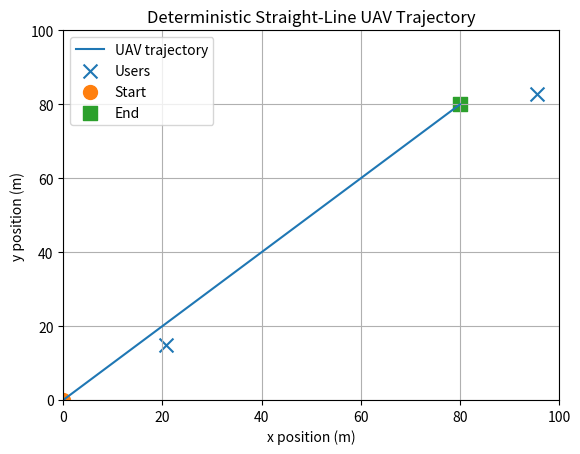
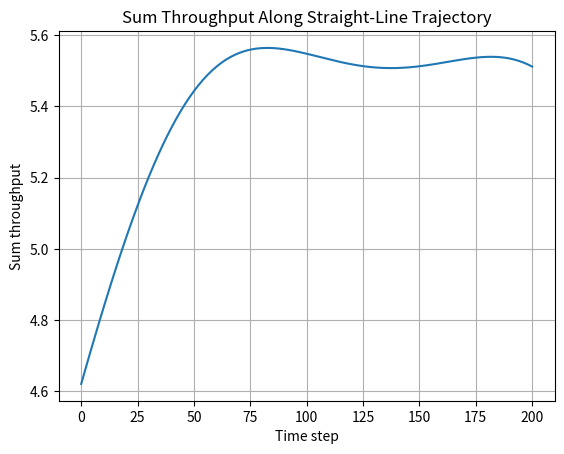
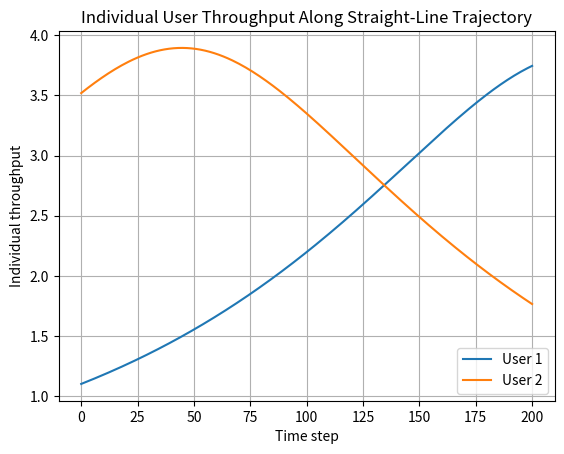

The script that saved these images, in order:
import numpy as np
import matplotlib.pyplot as plt


# ============================================================
# 1. System parameters from the design task
# ============================================================

X_MIN = 0.0
X_MAX = 100.0
Y_MIN = 0.0
Y_MAX = 100.0
Z_MIN = 0.0
Z_H = 50.0

K = 2                 # number of users
N_T = 8               # number of transmit antennas
P_T = 0.5             # total transmit power budget in Watts
ETA = 2.5             # path loss exponent
FREQ = 2.4e9          # 2.4 GHz
C = 3e8               # speed of light

NOISE_DB = -100       # noise power in dB
NOISE_POWER = 10 ** (NOISE_DB / 10)

START = np.array([0.0, 0.0, Z_H])
END = np.array([80.0, 80.0, Z_H])

L = 200               # episode length / number of time steps


# ============================================================
# 2. Helper functions
# ============================================================

def generate_users(seed=1):
    """
    Generate K users randomly on the ground plane z = 0.
    """
    rng = np.random.default_rng(seed)

    x_users = rng.uniform(X_MIN, X_MAX, K)
    y_users = rng.uniform(Y_MIN, Y_MAX, K)
    z_users = np.zeros(K)

    users = np.column_stack((x_users, y_users, z_users))
    return users


def straight_line_trajectory():
    """
    Generate deterministic UAV trajectory from START to END.
    """
    trajectory = np.zeros((L + 1, 3))

    for t in range(L + 1):
        alpha = t / L
        trajectory[t] = START + alpha * (END - START)

    return trajectory


def compute_distances(uav_position, users):
    """
    Compute distances from UAV to all users.
    """
    diff = users - uav_position
    distances = np.linalg.norm(diff, axis=1)
    return distances


def compute_channel_power(distances):
    """
    Compute |h_k|^2 = L0 / d_k^eta.
    """
    wavelength = C / FREQ
    L0 = (wavelength / (4 * np.pi)) ** 2

    channel_power = L0 / (distances ** ETA)
    return channel_power


def compute_snr(channel_power):
    """
    Compute SNR for each user.

    First simple assumption:
    total power is equally divided between users.
    """
    power_per_user = P_T / K
    snr = channel_power * power_per_user / NOISE_POWER
    return snr


def compute_throughput(snr):
    """
    Compute R_k = log2(1 + SNR_k)
    """
    return np.log2(1 + snr)


# ============================================================
# 3. Run baseline simulation
# ============================================================

def run_baseline():
    users = generate_users(seed=10)
    trajectory = straight_line_trajectory()

    all_user_rates = []
    sum_rates = []

    for uav_position in trajectory:
        distances = compute_distances(uav_position, users)
        channel_power = compute_channel_power(distances)
        snr = compute_snr(channel_power)
        rates = compute_throughput(snr)

        all_user_rates.append(rates)
        sum_rates.append(np.sum(rates))

    all_user_rates = np.array(all_user_rates)
    sum_rates = np.array(sum_rates)

    return users, trajectory, all_user_rates, sum_rates


# ============================================================
# 4. Plot results
# ============================================================

def plot_trajectory(users, trajectory):
    plt.figure()
    plt.plot(trajectory[:, 0], trajectory[:, 1], label="UAV trajectory")
    plt.scatter(users[:, 0], users[:, 1], marker="x", s=100, label="Users")
    plt.scatter(START[0], START[1], marker="o", s=100, label="Start")
    plt.scatter(END[0], END[1], marker="s", s=100, label="End")

    plt.xlim(X_MIN, X_MAX)
    plt.ylim(Y_MIN, Y_MAX)
    plt.xlabel("x position (m)")
    plt.ylabel("y position (m)")
    plt.title("Deterministic Straight-Line UAV Trajectory")
    plt.legend()
    plt.grid(True)
    plt.show()


def plot_throughput(all_user_rates, sum_rates):
    time = np.arange(L + 1)

    plt.figure()
    plt.plot(time, sum_rates)
    plt.xlabel("Time step")
    plt.ylabel("Sum throughput")
    plt.title("Sum Throughput Along Straight-Line Trajectory")
    plt.grid(True)
    plt.show()

    plt.figure()
    for k in range(K):
        plt.plot(time, all_user_rates[:, k], label=f"User {k + 1}")

    plt.xlabel("Time step")
    plt.ylabel("Individual throughput")
    plt.title("Individual User Throughput Along Straight-Line Trajectory")
    plt.legend()
    plt.grid(True)
    plt.show()


if __name__ == "__main__":
    users, trajectory, all_user_rates, sum_rates = run_baseline()

    print("User positions:")
    print(users)

    print("\nTotal episode throughput:")
    print(np.sum(sum_rates))

    plot_trajectory(users, trajectory)
    plot_throughput(all_user_rates, sum_rates)
